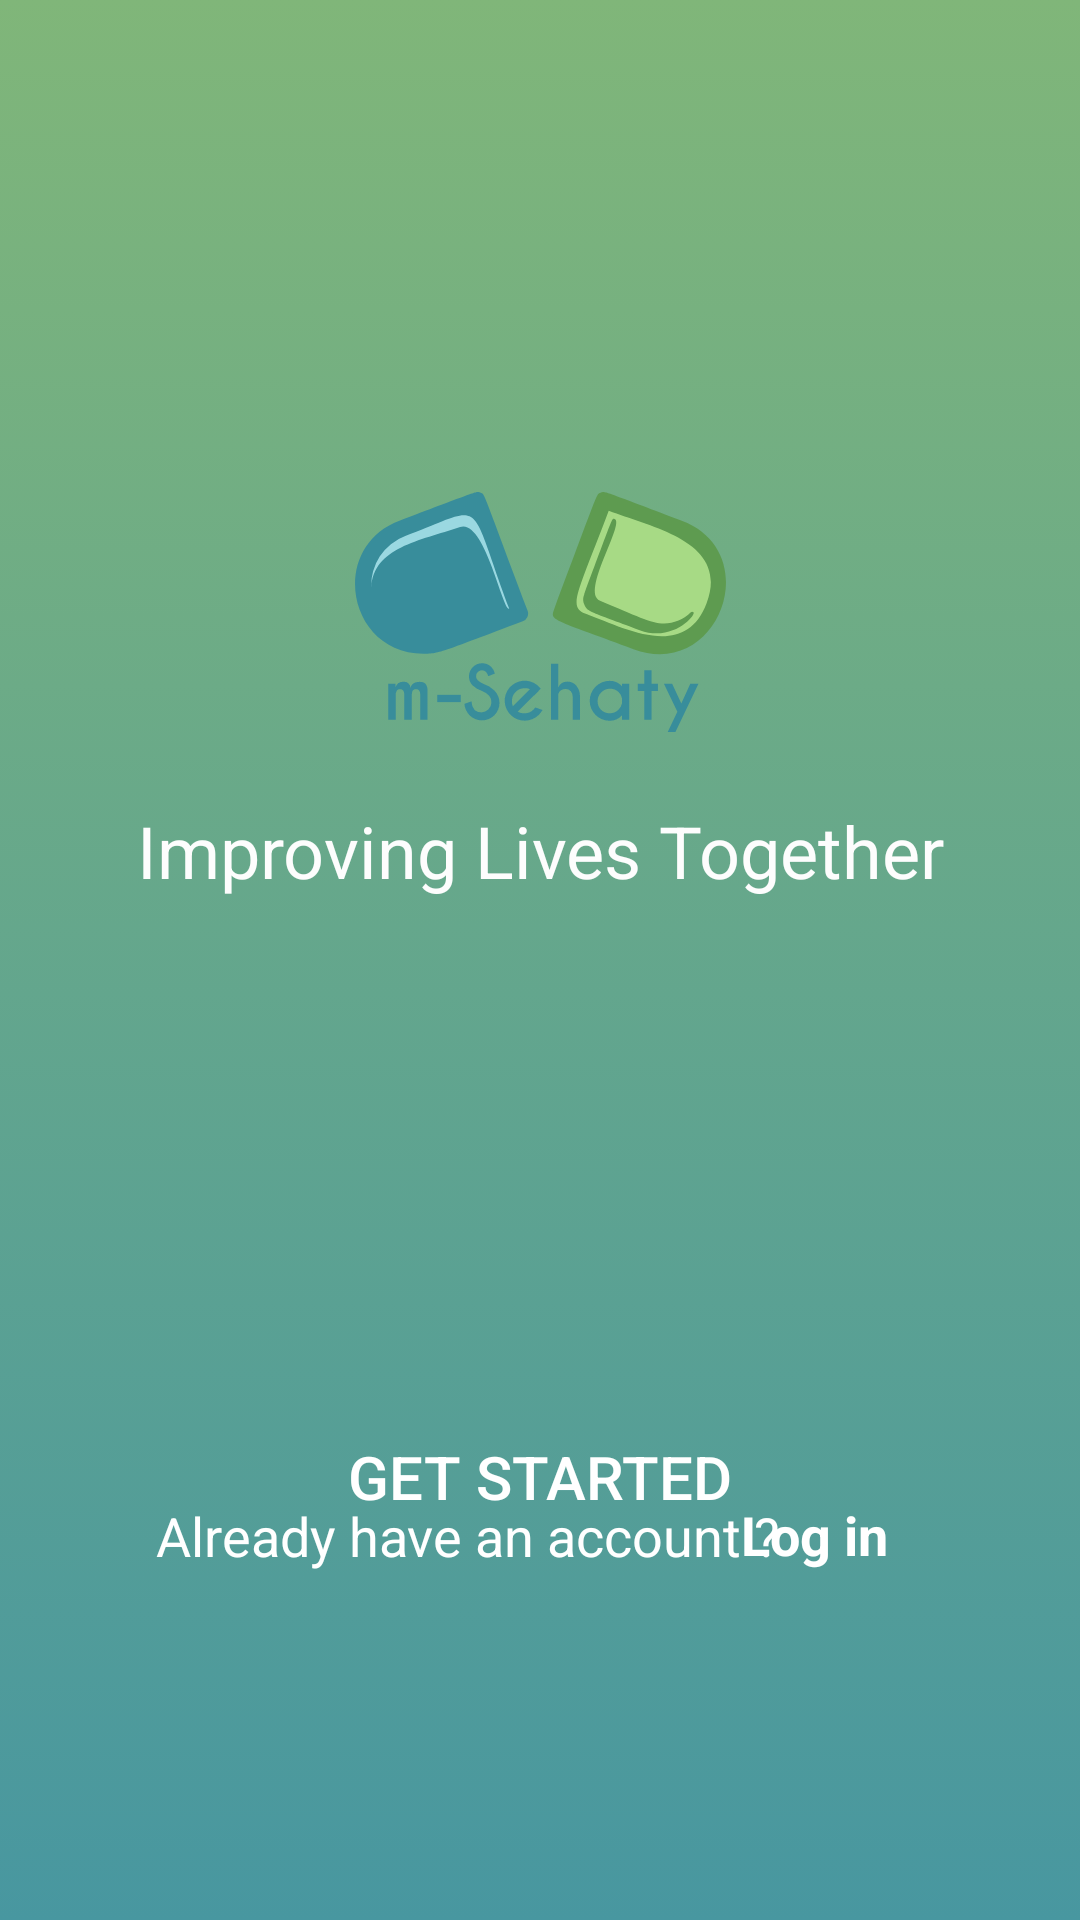

Reconstruct the res/layout file that produces this screen, plus the resources it refers to.
<!-- AndroidManifest.xml: application theme Theme.MSehaty -->
<!-- res/layout/activity_main.xml -->
<?xml version="1.0" encoding="utf-8"?>
<androidx.constraintlayout.widget.ConstraintLayout xmlns:android="http://schemas.android.com/apk/res/android"
    xmlns:app="http://schemas.android.com/apk/res-auto"
    xmlns:tools="http://schemas.android.com/tools"
    android:layout_width="match_parent"
    android:layout_height="match_parent"
    tools:context=".MainActivity"
    android:background="@drawable/background">

    <TextView
        android:id="@+id/textView"
        android:layout_width="wrap_content"
        android:layout_height="wrap_content"
        android:fontFamily="sans-serif"
        android:text="@string/improving_lives_together"
        android:textColor="#FDFDFD"
        android:textSize="24sp"
        app:layout_constraintBottom_toBottomOf="parent"
        app:layout_constraintLeft_toLeftOf="parent"
        app:layout_constraintRight_toRightOf="parent"
        app:layout_constraintTop_toTopOf="parent"
        app:layout_constraintVertical_bias="0.44"
        tools:ignore="TextContrastCheck" />

    <ImageView
        android:layout_width="match_parent"
        android:layout_height="wrap_content"
        android:contentDescription="@string/todo"
        android:src="@drawable/ic_asset_7m_sehaty_logo"
        app:layout_constraintBottom_toBottomOf="parent"
        app:layout_constraintTop_toTopOf="parent"
        app:layout_constraintVertical_bias="0.293"
        tools:ignore="ImageContrastCheck"
        tools:layout_editor_absoluteX="0dp" />

    <Button
        android:id="@+id/getstartedbtn"
        android:layout_width="320dp"
        android:layout_height="56dp"
        android:layout_marginTop="164dp"
        android:background="@drawable/rounded_corner"
        android:text="@string/get_started"
        android:textColor="#FFFFFF"
        android:textSize="20sp"
        app:layout_constraintBottom_toBottomOf="parent"
        app:layout_constraintEnd_toEndOf="parent"
        app:layout_constraintHorizontal_bias="0.494"
        app:layout_constraintStart_toStartOf="parent"
        app:layout_constraintTop_toBottomOf="@+id/textView"
        app:layout_constraintVertical_bias="0.005"
        app:strokeColor="#FFFFFF" />

    <TextView
        android:id="@+id/textView2"
        android:layout_width="219dp"
        android:layout_height="33dp"
        android:text="Already have an account ?"
        android:textColor="#FFFFFF"
        android:textSize="18sp"
        app:layout_constraintBottom_toBottomOf="parent"
        app:layout_constraintEnd_toEndOf="parent"
        app:layout_constraintHorizontal_bias="0.369"
        app:layout_constraintStart_toStartOf="parent"
        app:layout_constraintTop_toTopOf="parent"
        app:layout_constraintVertical_bias="0.823" />

    <TextView
        android:id="@+id/login_text"
        android:layout_width="64dp"
        android:layout_height="34dp"
        android:text="Log in"
        android:textColor="#FFFFFF"
        android:textSize="18sp"
        android:textStyle="bold"
        app:layout_constraintBottom_toBottomOf="parent"
        app:layout_constraintEnd_toEndOf="parent"
        app:layout_constraintHorizontal_bias="0.835"
        app:layout_constraintStart_toStartOf="parent"
        app:layout_constraintTop_toTopOf="parent"
        app:layout_constraintVertical_bias="0.824" />


</androidx.constraintlayout.widget.ConstraintLayout>
<!-- resources referenced by this layout -->
<resources>
  <!-- drawable background (drawable) -->
  <?xml version="1.0" encoding="utf-8"?>
  <selector xmlns:android="http://schemas.android.com/apk/res/android">
  
      <item>
          <shape android:layout_width="wrap_content">
              <gradient
                  android:angle="90"
                  android:endColor="#FF80b679"
                  android:startColor="#FF4897a0"
                  android:type="linear"
                  >
  
  
              </gradient>
          </shape>
      </item>
  </selector>
  <!-- drawable ic_asset_7m_sehaty_logo: vector/xml drawable (drawable, 3747 chars, omitted) -->
  <string name="get_started">GET STARTED</string>
  <string name="improving_lives_together">Improving Lives Together</string>
  <string name="todo">TODO</string>
  <style name="Theme.MSehaty" parent="Theme.MaterialComponents.DayNight.NoActionBar">
          
          <item name="colorPrimary">@color/teal_200</item>
          <item name="colorPrimaryVariant">@color/green</item>
          <item name="colorOnPrimary">@color/white</item>
          
          <item name="colorSecondary">@color/teal_200</item>
          <item name="colorSecondaryVariant">@color/teal_700</item>
          <item name="colorOnSecondary">@color/black</item>
          
          <item name="android:statusBarColor" tools:targetApi="l">?attr/colorPrimaryVariant</item>
          
      </style>
  <color name="teal_200">#FF5E9B50</color>
  <color name="green">#558844</color>
  <color name="white">#FFFFFFFF</color>
  <color name="teal_700">#FF5E9B50</color>
  <color name="black">#FF000000</color>
</resources>
